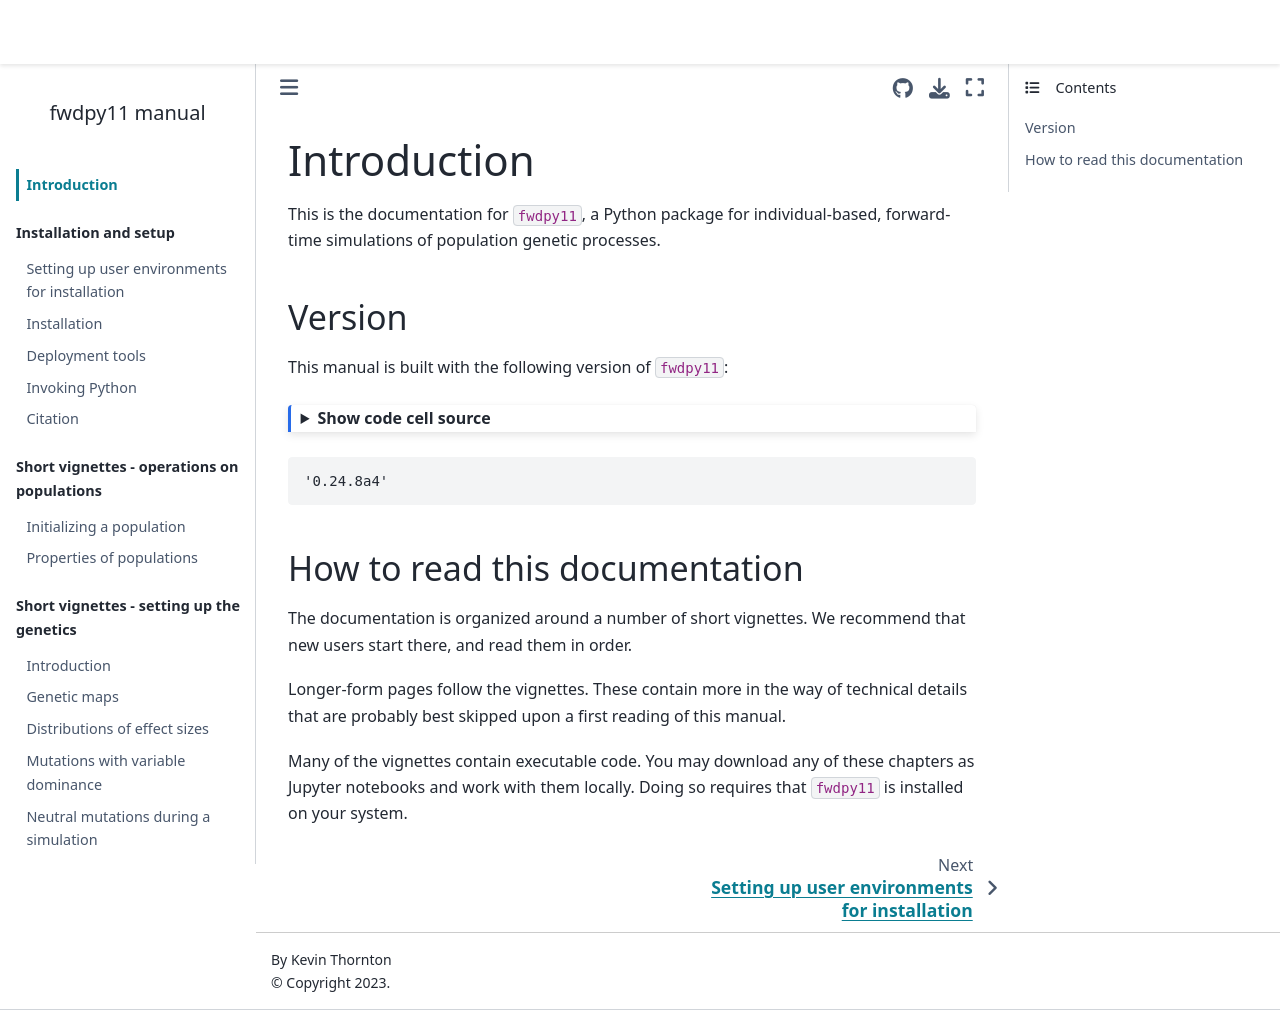

repository: molpopgen/fwdpy11 · page: intro.html · generator: jekyll

---
jupytext:
  formats: md:myst
  text_representation:
    extension: .md
    format_name: myst
kernelspec:
  display_name: Python 3
  language: python
  name: python
---

# Introduction

This is the documentation for `fwdpy11`, a Python package for individual-based, forward-time simulations of population genetic processes.

## Version

This manual is built with the following version of `fwdpy11`:

```{code-cell} python
---
tags: ["hide-input"]
---
import fwdpy11
fwdpy11.__version__
```

## How to read this documentation

The documentation is organized around a number of short vignettes.
We recommend that new users start there, and read them in order.

Longer-form pages follow the vignettes.
These contain more in the way of technical details that are probably best skipped upon a first reading of this manual.

Many of the vignettes contain executable code.
You may download any of these chapters as Jupyter notebooks and work with them locally.
Doing so requires that `fwdpy11` is installed on your system.
